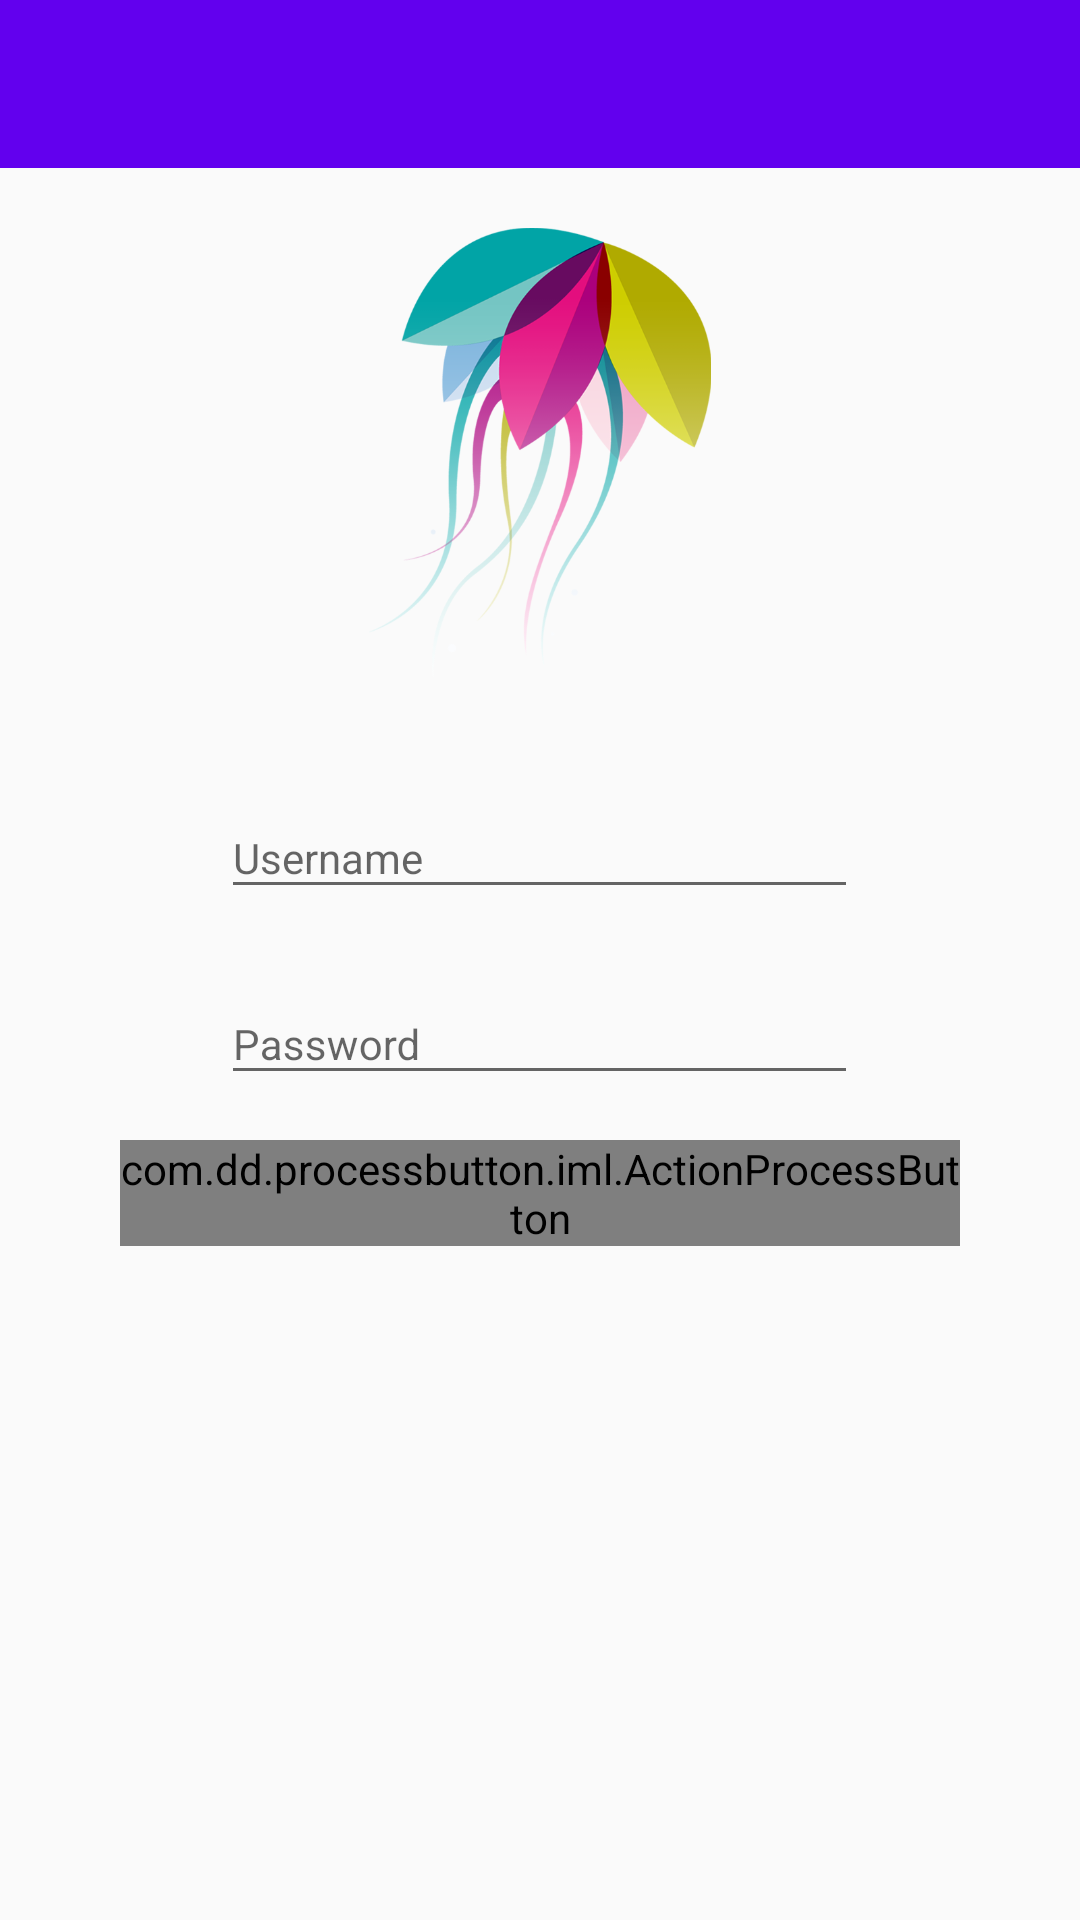

This screen was rendered from an Android layout file. Write that file and the resources it references.
<!-- AndroidManifest.xml: application theme AppTheme -->
<!-- res/layout/activity_login.xml -->
<?xml version="1.0" encoding="utf-8"?>
<LinearLayout xmlns:android="http://schemas.android.com/apk/res/android"
    xmlns:tools="http://schemas.android.com/tools"
    xmlns:app="http://schemas.android.com/apk/res-auto"
    xmlns:custom="http://schemas.android.com/apk/res-auto"
    android:layout_width="match_parent"
    android:layout_height="match_parent"
    android:orientation="vertical"
    tools:context="com.jgcheca.kiuwandroid.LoginActivity"
    android:fitsSystemWindows="true"
    android:background="@drawable/gradient"
    >

    <android.support.v7.widget.Toolbar
        android:id="@+id/toolbar"
        android:layout_width="match_parent"
        android:layout_height="?attr/actionBarSize"
        android:background="?attr/colorPrimary"
        app:theme="@style/AppTheme"
        app:popupTheme="@style/ThemeOverlay.AppCompat.Light"
        app:layout_scrollFlags="scroll|enterAlways" />

    <ScrollView
        android:layout_width="match_parent"
        android:layout_height="match_parent">


        <LinearLayout
            android:layout_width="match_parent"
            android:layout_height="match_parent"
            android:orientation="vertical">

            <ImageView
                android:layout_width="wrap_content"
                android:layout_height="150dp"
                android:id="@+id/logo"
                android:src="@drawable/kiuwan"
                android:layout_alignLeft="@+id/emailIL"
                android:layout_alignStart="@+id/emailIL"
                android:layout_above="@+id/emailIL"
                android:layout_alignRight="@+id/emailIL"
                android:layout_alignEnd="@+id/emailIL"
                android:layout_marginTop="20sp"
                android:layout_alignParentTop="true"/>
            <LinearLayout
                android:layout_width="match_parent"
                android:layout_height="wrap_content"
                android:layout_gravity="center_horizontal"
                android:orientation="vertical"

                android:layout_marginTop="15dp"
                android:layout_marginLeft="40dp"
                android:layout_marginRight="40dp"
                >
                <android.support.design.widget.TextInputLayout
                    android:id="@+id/emailIL"
                    android:layout_width="wrap_content"
                    android:layout_height="wrap_content"
                    android:layout_marginTop="15sp"
                    android:layout_gravity="center_horizontal">

                    <EditText
                        android:layout_width="wrap_content"
                        android:layout_height="wrap_content"
                        android:id="@+id/txtUser"
                        android:inputType="text"
                        android:ems="13"
                        android:hint="Username"
                        android:text=""
                        android:textColor="@color/abc_secondary_text_material_dark"
                        android:textSize="14sp"
                        android:drawablePadding="4sp"/>
                </android.support.design.widget.TextInputLayout>

                <android.support.design.widget.TextInputLayout
                    android:id="@+id/passwordIL"
                    android:layout_width="wrap_content"
                    android:layout_height="wrap_content"


                    android:layout_marginTop="15sp"
                    android:layout_gravity="center_horizontal">
                    <EditText
                        android:layout_width="wrap_content"
                        android:layout_height="wrap_content"
                        android:inputType="textPassword"
                        android:ems="13"
                        android:id="@+id/txtPassword"

                        android:textColor="@color/abc_secondary_text_material_dark"
                        android:hint="Password"
                        android:textSize="14sp"
                        android:text=""
                        android:drawablePadding="4sp" />
                </android.support.design.widget.TextInputLayout>

                <com.dd.processbutton.iml.ActionProcessButton
                    android:id="@+id/btnLogin"
                    android:layout_width="match_parent"
                    android:layout_height="wrap_content"
                    android:text="@string/btn_text_login"
                    android:textColor="@android:color/white"
                    custom:pb_colorNormal="@color/colorPrimary"
                    custom:pb_colorPressed="@color/colorPrimaryDark"
                    android:onClick="Login"
                    android:layout_marginTop="15dp"
                    android:layout_gravity="center_horizontal"
                    android:layout_marginBottom="10dp" />
            </LinearLayout>



        </LinearLayout>
    </ScrollView>
</LinearLayout>
<!-- resources referenced by this layout -->
<resources>
  <!-- drawable kiuwan: png bitmap (drawable, 80254 bytes) -->
  <string name="btn_text_login">Login</string>
  <style name="AppTheme" parent="Base.Theme.DesignDemo">
      </style>
  <style name="Base.Theme.DesignDemo" parent="Theme.AppCompat.Light.NoActionBar">
          <item name="colorPrimary">@color/colorPrimary</item>
          <item name="colorPrimaryDark">@color/colorPrimaryDark</item>
          <item name="colorAccent">@color/colorAccent</item>
          <item name="drawerArrowStyle">@style/DrawerArrowStyle</item>
  
  
  
      </style>
  <style name="DrawerArrowStyle" parent="Widget.AppCompat.DrawerArrowToggle">
          <item name="spinBars">false</item>"
          <item name="color">#FFFFFF</item>
      </style>
  <!-- not gathered from this repository: default colours our renderer supplied (Android Studio template values) -->
  <color name="colorPrimary">#FF6200EE</color>
  <color name="colorPrimaryDark">#FF3700B3</color>
  <color name="colorAccent">#FF03DAC5</color>
</resources>
